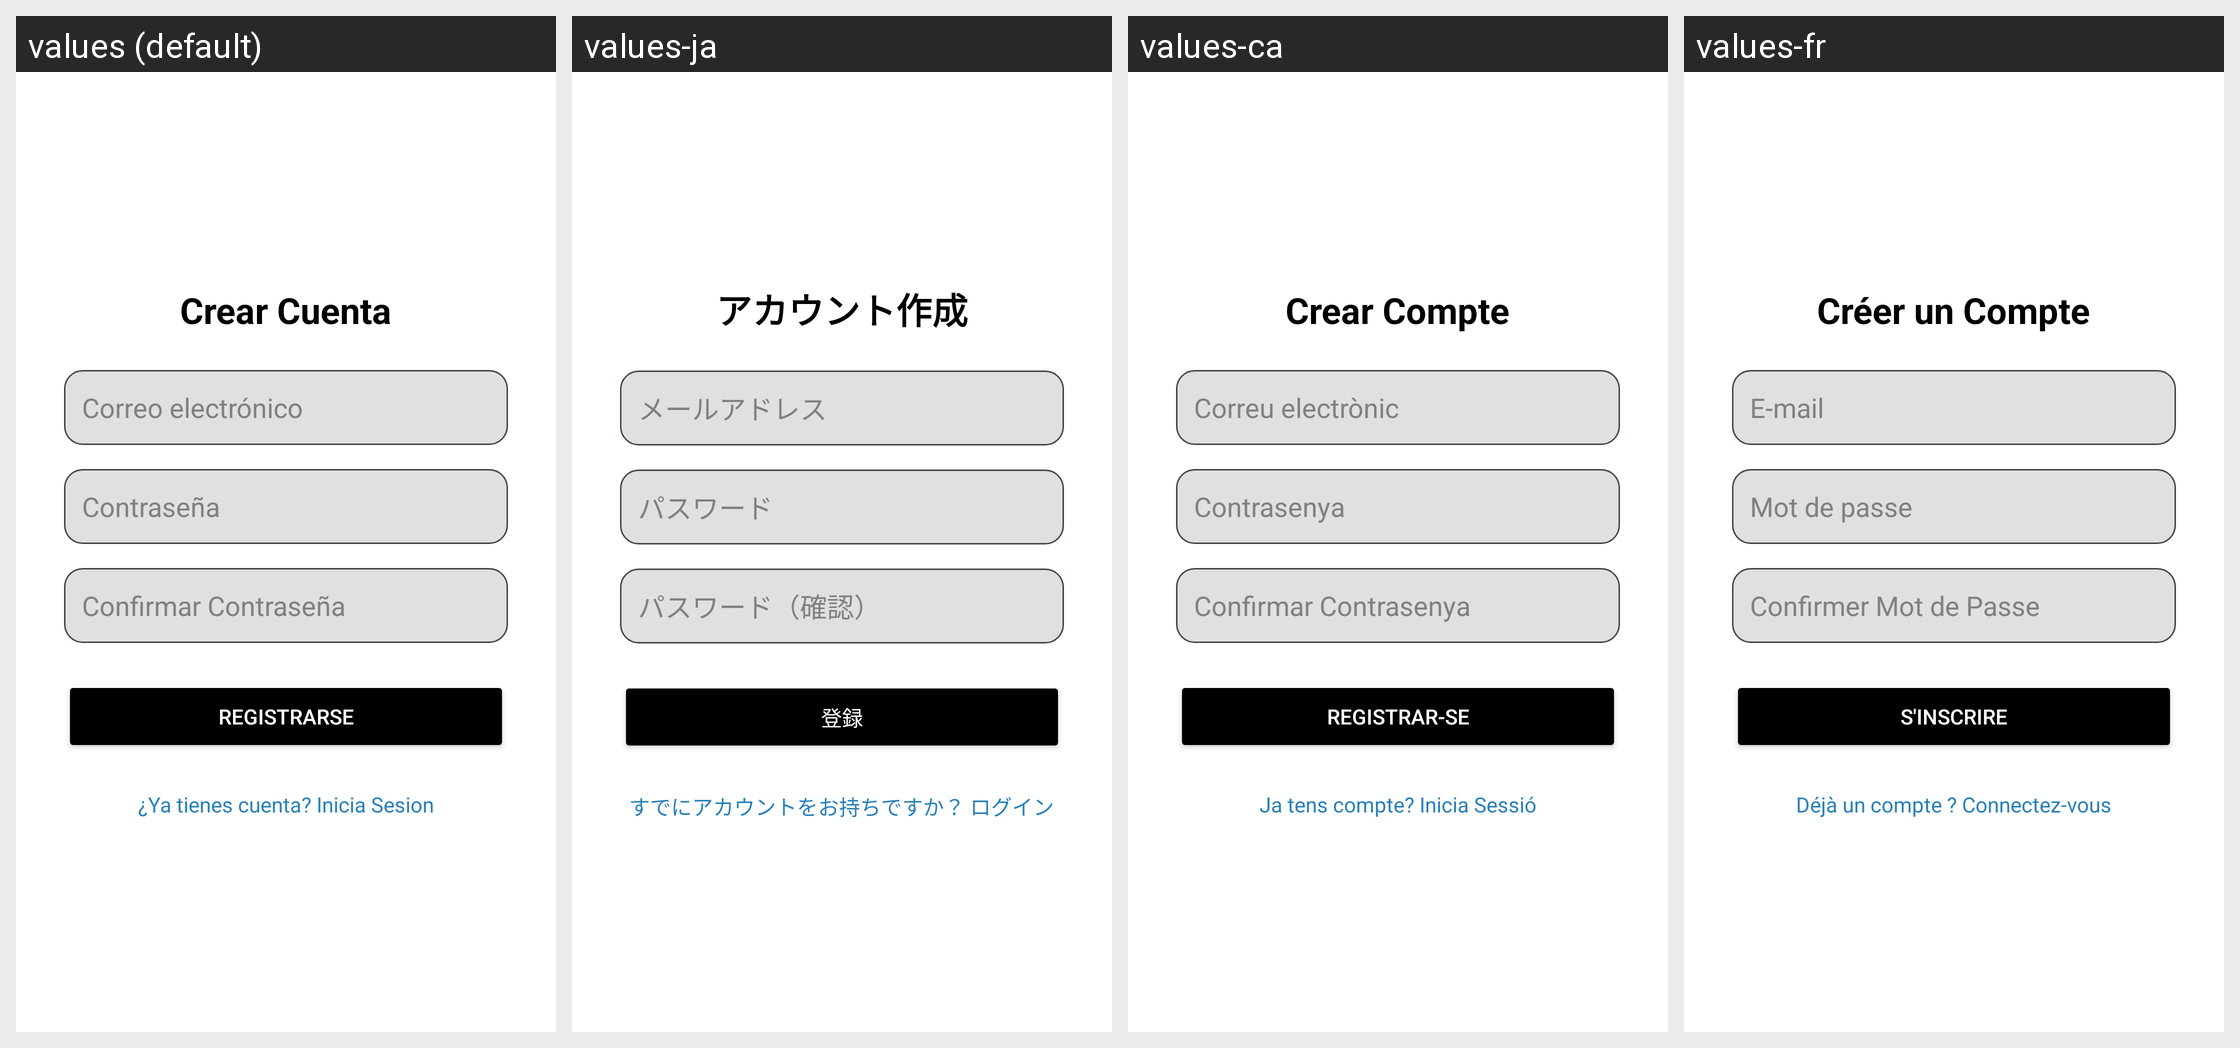

This grid shows one Android layout under several languages. Give, for every string resource on the screen, its name, the default text and each shown locale's text.
Android screen res/layout/activity_register.xml rendered under 4 locales, left to right: values (default), values-ja, values-ca, values-fr. Device: Nexus 5 (rendered at 1080×1920; each locale shown at half size, 540×960, under a caption strip naming it); theme Theme.Trainex.
Other locales in the repository, not shown: values-en.
Strings drawn on this screen, with the default value and each locale's value (text and hints the layout hard-codes, and strings that could not be matched under every locale, appear in the picture but are not listed):

crear_cuenta
  values: Crear Cuenta
  values-ja: アカウント作成
  values-ca: Crear Compte
  values-fr: Créer un Compte

correo_electronico
  values: Correo electrónico
  values-ja: メールアドレス
  values-ca: Correu electrònic
  values-fr: E-mail

contrasena
  values: Contraseña
  values-ja: パスワード
  values-ca: Contrasenya
  values-fr: Mot de passe

confirmar_contrasena
  values: Confirmar Contraseña
  values-ja: パスワード（確認）
  values-ca: Confirmar Contrasenya
  values-fr: Confirmer Mot de Passe

registrarse
  values: Registrarse
  values-ja: 登録
  values-ca: Registrar-se
  values-fr: S'inscrire

ya_tienes_cuenta
  values: ¿Ya tienes cuenta? Inicia Sesion
  values-ja: すでにアカウントをお持ちですか？ ログイン
  values-ca: Ja tens compte? Inicia Sessió
  values-fr: Déjà un compte ? Connectez-vous
